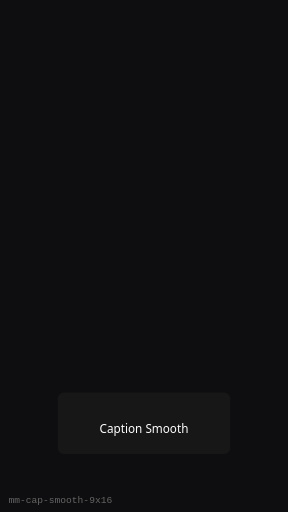
t = 0.00 s
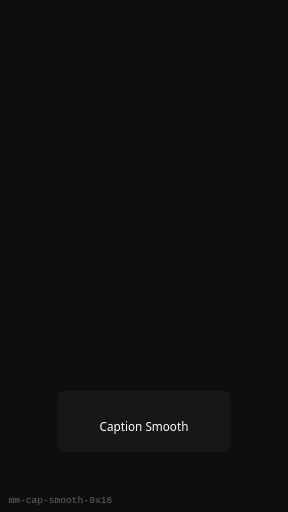
t = 0.25 s
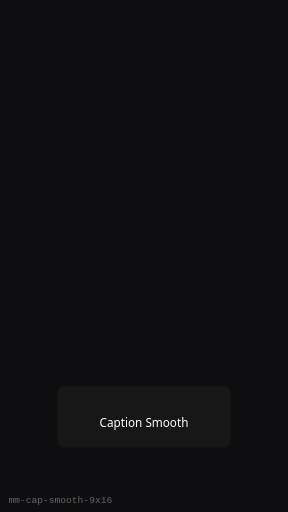
t = 0.75 s
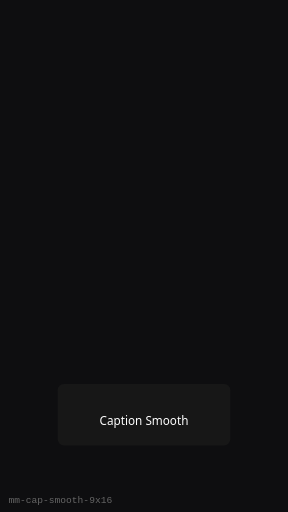
t = 1.00 s
t = 1.25 s: frame unchanged from t = 0.75 s, image omitted
t = 1.75 s: frame unchanged from t = 0.25 s, image omitted

The animated SVG that drew these frames (rendered in a browser with its animation timeline set to each time). Animation: 1 SMIL element (animateTransform=1); one cycle of 2.00 s, repeats indefinitely.

<?xml version="1.0" encoding="UTF-8"?>
<svg xmlns="http://www.w3.org/2000/svg" width="270" height="480" viewBox="0 0 270 480" role="img" aria-label="Caption Smooth (9:16)">
  <rect width="270" height="480" fill="#0E0E10"/>
  <g><animateTransform attributeName="transform" type="translate" values="0 8;0 0;0 8" dur="2s" repeatCount="indefinite"/>
      <rect x="54" y="360" width="162" height="57.599999999999994" rx="6" fill="#1A1A1A" opacity="0.75"/>
      <text x="135" y="398.4" text-anchor="middle" fill="#fff" font-family="Segoe UI, sans-serif" font-size="11">Caption Smooth</text>
    </g>
  <text x="8" y="472" fill="#666" font-size="9" font-family="monospace">mm-cap-smooth-9x16</text>
</svg>
